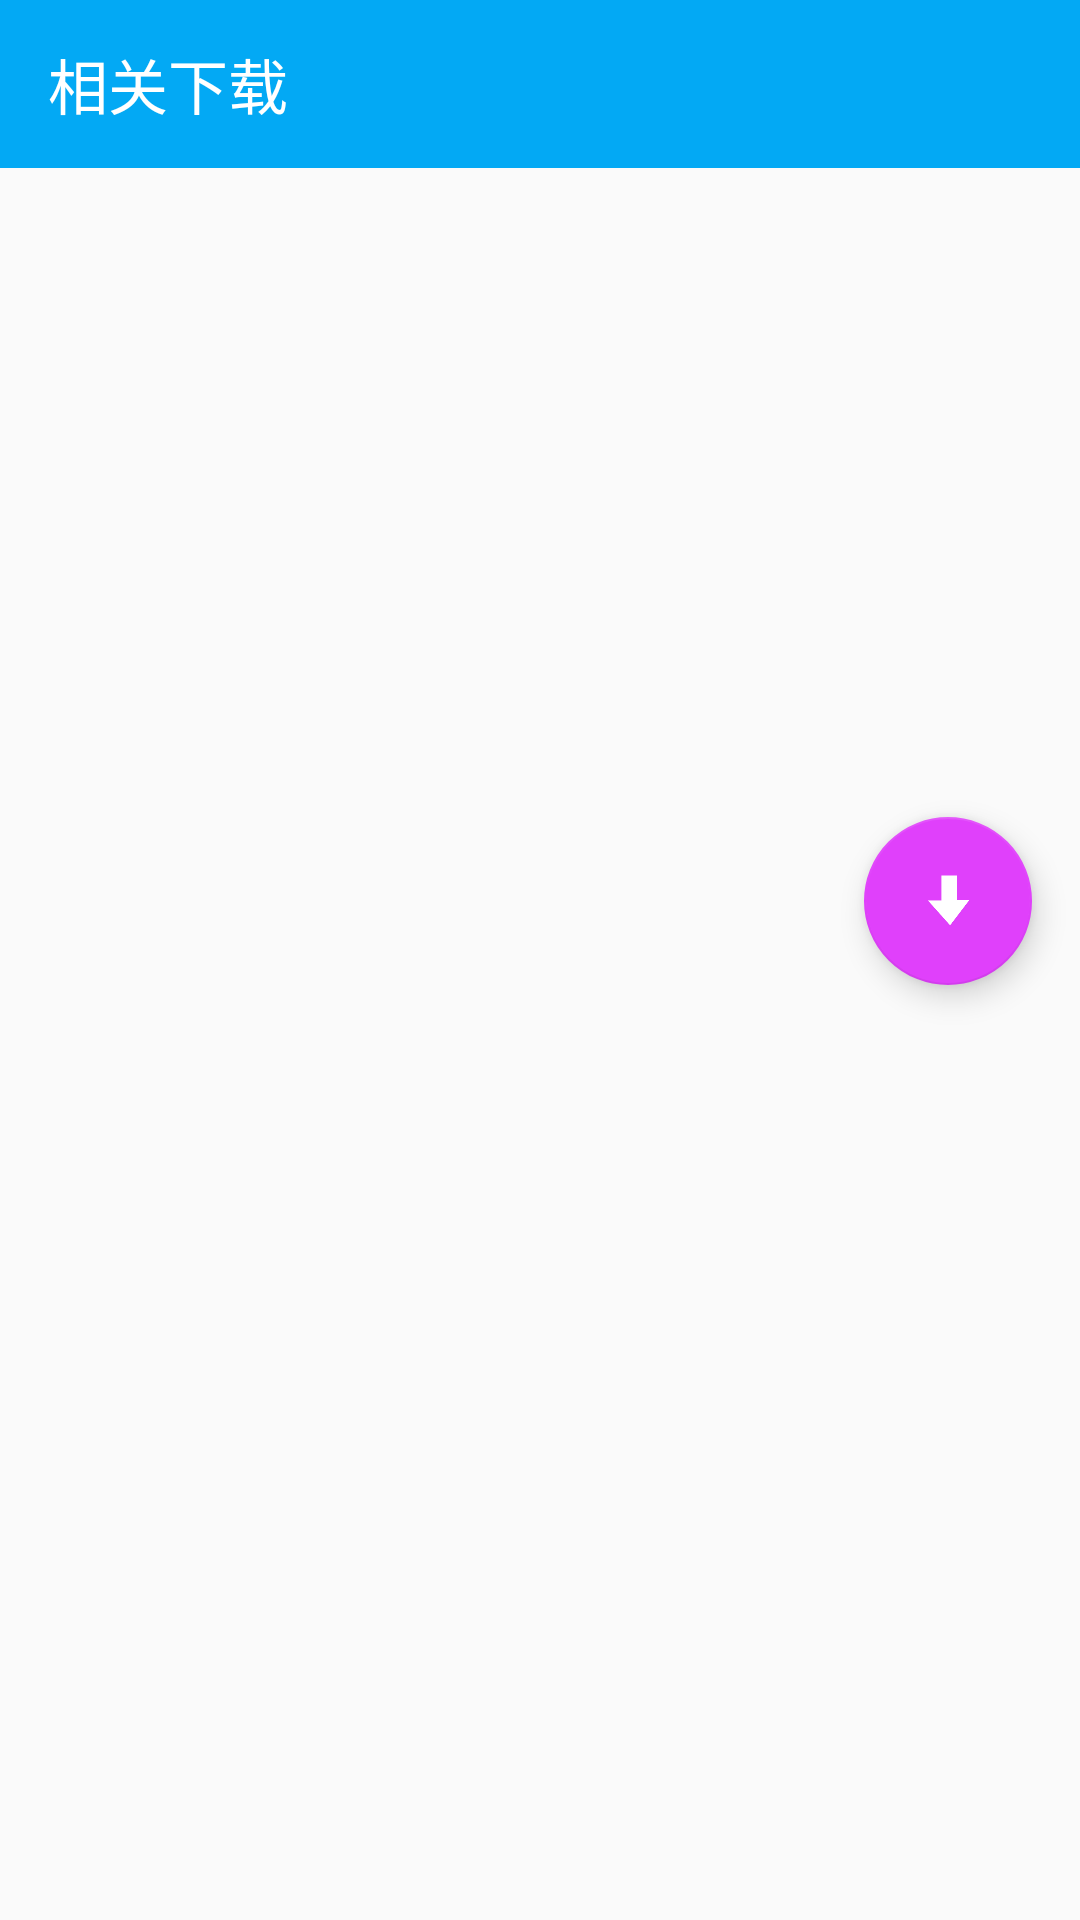

Produce the Android XML layout that renders to this screen, including the resource entries it uses.
<!-- AndroidManifest.xml: application theme AppTheme -->
<!-- res/layout/activity_download_file.xml -->
<?xml version="1.0" encoding="utf-8"?>
<LinearLayout xmlns:android="http://schemas.android.com/apk/res/android"
    xmlns:app="http://schemas.android.com/apk/res-auto"
    xmlns:tools="http://schemas.android.com/tools"
    android:layout_width="match_parent"
    android:layout_height="match_parent"
    android:orientation="vertical"
    tools:context=".DownloadFileActivity">


    <android.support.v7.widget.Toolbar
        android:id="@+id/download_file_toolbar"
        android:layout_width="match_parent"
        android:layout_height="?attr/actionBarSize"
        android:background="@color/colorPrimary"
        android:theme="@style/ThemeOverlay.AppCompat.Dark.ActionBar"
        app:popupTheme="@style/ThemeOverlay.AppCompat.Light"
        app:title="@string/download_list" />

    <android.support.v4.widget.NestedScrollView
        android:layout_width="match_parent"
        android:layout_height="wrap_content">

        <LinearLayout
            android:layout_width="match_parent"
            android:layout_height="wrap_content"
            android:orientation="vertical">

            <LinearLayout
                android:layout_width="match_parent"
                android:layout_height="wrap_content"
                android:orientation="vertical"
                android:padding="15dp">

                <TextView
                    android:id="@+id/download_title"
                    android:layout_width="match_parent"
                    android:layout_height="wrap_content"
                    android:layout_gravity="center_horizontal"
                    android:layout_marginTop="15dp"
                    android:gravity="center_horizontal"
                    android:textColor="@color/black"
                    android:textSize="34sp"
                    android:textStyle="bold" />

                <TextView
                    android:id="@+id/download_content"
                    android:layout_width="match_parent"
                    android:layout_height="wrap_content"
                    android:layout_gravity="center_horizontal"
                    android:layout_marginTop="20dp"
                    android:layout_marginBottom="20dp"
                    android:textColor="@color/SecondaryText"
                    android:textSize="14sp" />
            </LinearLayout>

            <LinearLayout
                android:layout_width="match_parent"
                android:layout_height="wrap_content"
                android:layout_margin="20dp"
                android:orientation="horizontal">

                <LinearLayout
                    android:layout_width="0dp"
                    android:layout_height="wrap_content"
                    android:layout_weight="1"
                    android:orientation="vertical">

                    
                    
                    
                    
                    
                    
                    
                    

                    <TextView
                        android:id="@+id/download_publisher"
                        android:layout_width="wrap_content"
                        android:layout_height="wrap_content"
                        android:layout_gravity="center_horizontal|start"
                        android:textColor="@color/black"
                        android:textSize="20sp" />
                </LinearLayout>

                <LinearLayout
                    android:layout_width="0dp"
                    android:layout_height="wrap_content"
                    android:layout_weight="1"
                    android:orientation="vertical">

                    <TextView
                        android:id="@+id/download_date"
                        android:layout_width="wrap_content"
                        android:layout_height="wrap_content"
                        android:layout_gravity="center_horizontal|end"
                        android:textColor="@color/textColor"
                        android:textSize="16sp" />
                </LinearLayout>
            </LinearLayout>

            <android.support.design.widget.FloatingActionButton
                android:id="@+id/download_fab"
                style="@style/FloatingActionButton"
                android:src="@drawable/downloadicon" />
        </LinearLayout>
    </android.support.v4.widget.NestedScrollView>

    
    
    

    
</LinearLayout>
<!-- resources referenced by this layout -->
<resources>
  <color name="SecondaryText">#757575</color>
  <color name="black">#212121</color>
  <color name="colorPrimary">#03A9F4</color>
  <color name="textColor">#757575</color>
  <!-- drawable downloadicon: png bitmap (drawable, 2950 bytes) -->
  <string name="download_list">相关下载</string>
  <string name="publisher">发布:</string>
  <style name="FloatingActionButton">
          <item name="android:layout_width">wrap_content</item>
          <item name="android:layout_height">wrap_content</item>
          <item name="android:layout_gravity">bottom|end</item>
          <item name="android:layout_marginBottom">24dp</item>
          <item name="android:layout_marginEnd">16dp</item>
      </style>
  <style name="AppTheme" parent="Theme.AppCompat.Light.NoActionBar">
          
          <item name="colorPrimary">@color/colorPrimary</item>
          <item name="colorPrimaryDark">@color/colorPrimaryDark</item>
          <item name="colorAccent">@color/colorAccent</item>
  
      </style>
  <color name="colorPrimaryDark">#0288D1</color>
  <color name="colorAccent">#E040FB</color>
</resources>
